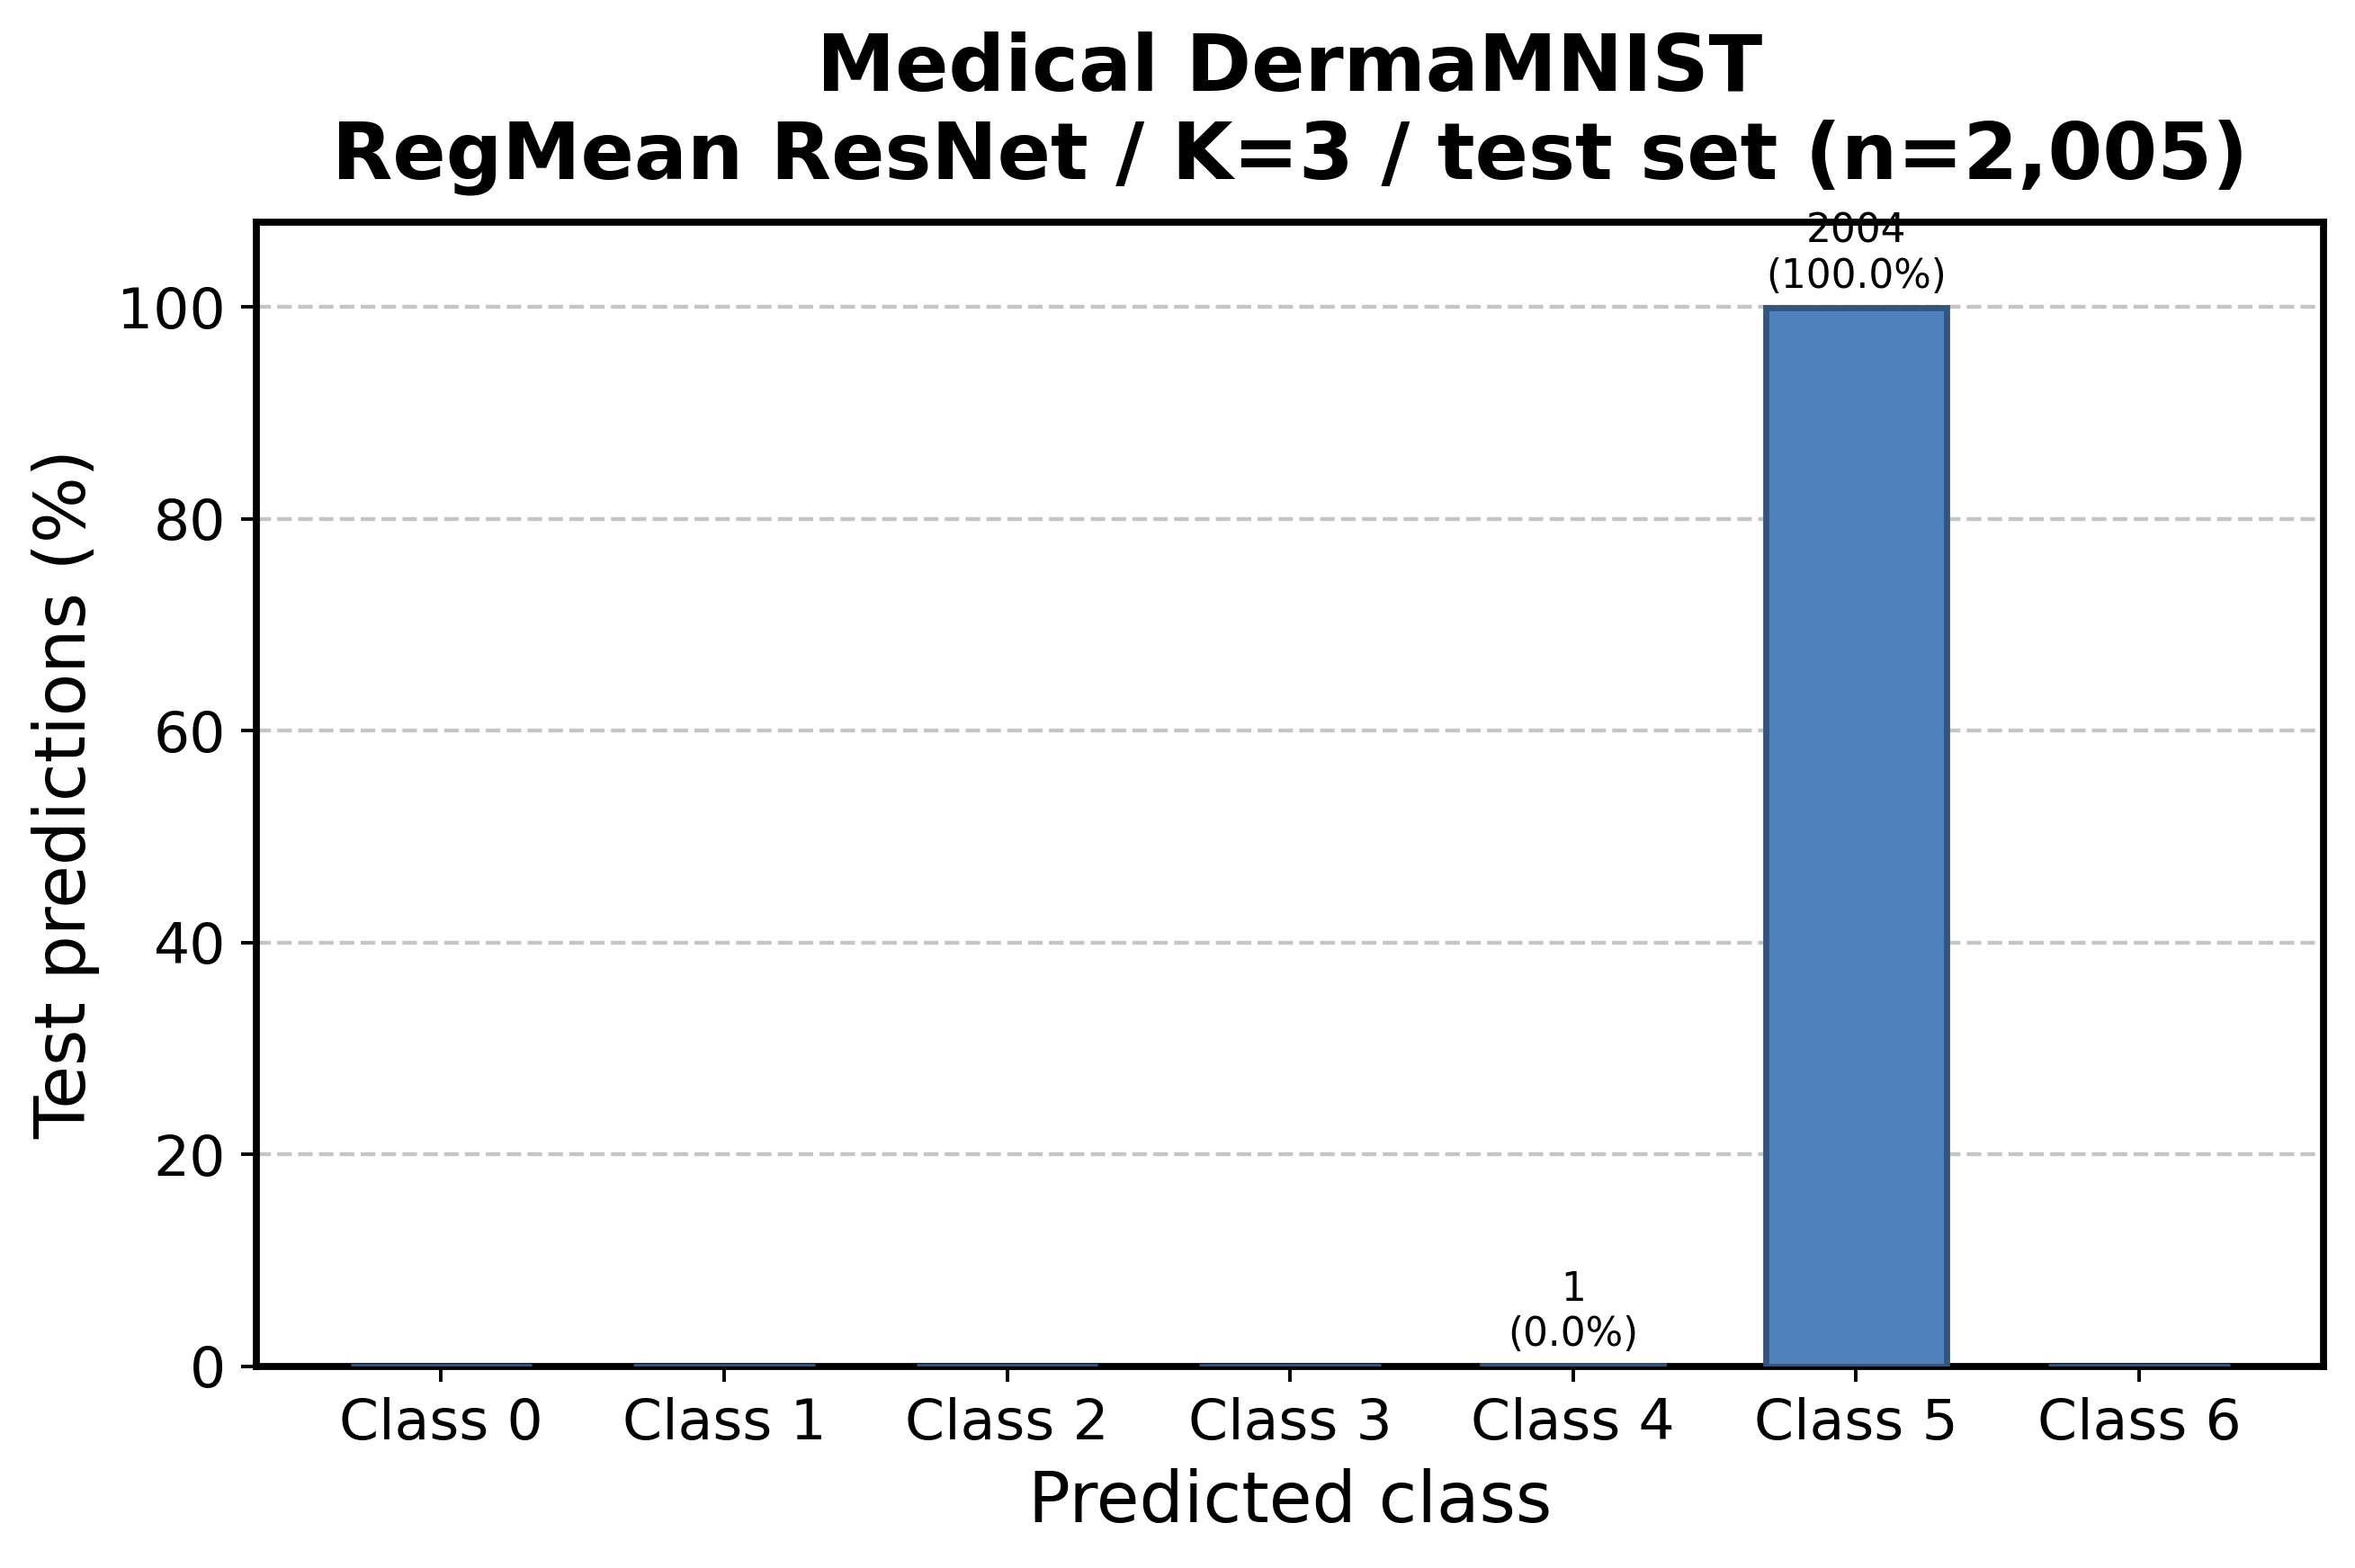

Values plotted in this chart, from the file beside it:
class, prediction_count, prediction_percent
0, 0, 0.000000
1, 0, 0.000000
2, 0, 0.000000
3, 0, 0.000000
4, 1, 0.04988
5, 2004, 99.95
6, 0, 0.000000
